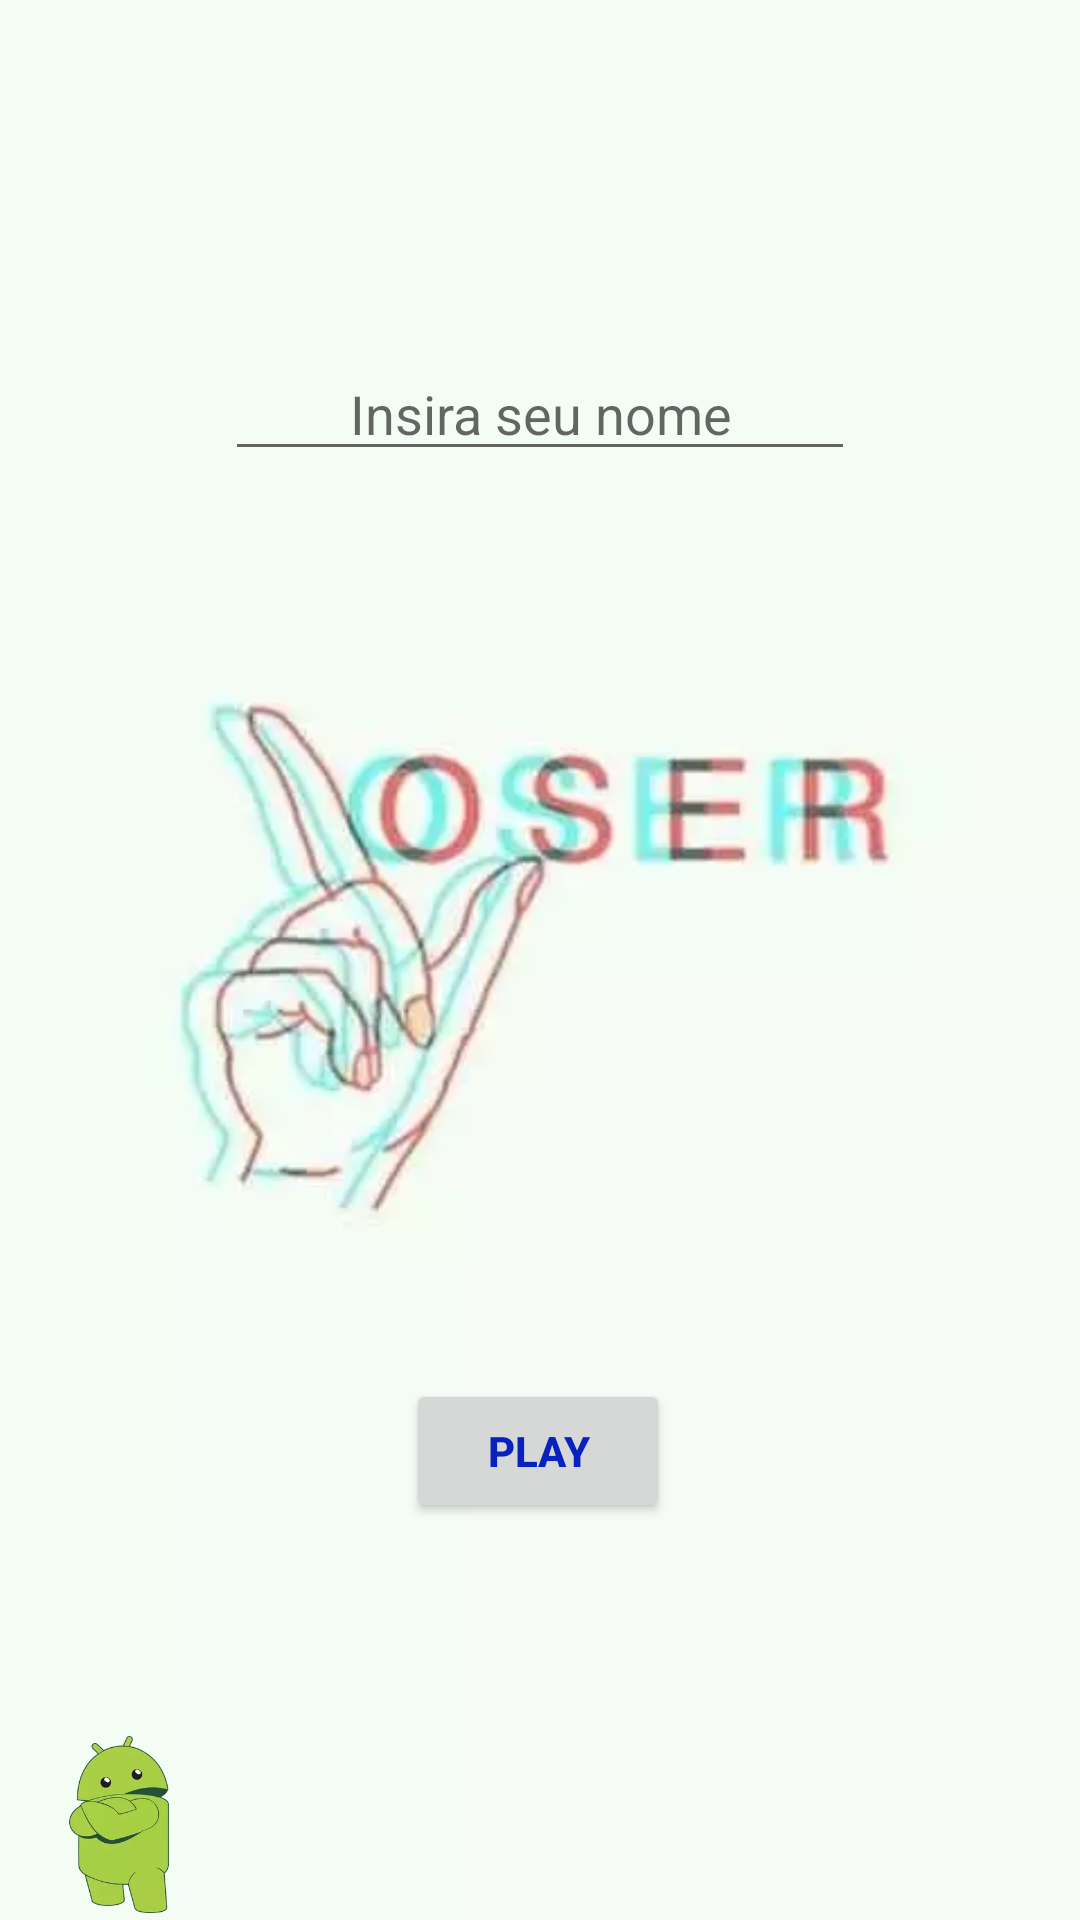

Layout XML and referenced resources for this Android screen:
<!-- AndroidManifest.xml: application theme Theme.LanceDados -->
<!-- res/layout/activity_cadastro.xml -->
<?xml version="1.0" encoding="utf-8"?>
<androidx.constraintlayout.widget.ConstraintLayout xmlns:android="http://schemas.android.com/apk/res/android"
    xmlns:app="http://schemas.android.com/apk/res-auto"
    xmlns:tools="http://schemas.android.com/tools"
    android:layout_width="match_parent"
    android:layout_height="match_parent"
    android:background="@drawable/loser_background"
    tools:context=".CadastroActivity">

    <EditText
        android:id="@+id/nameInputText"
        android:layout_width="wrap_content"
        android:layout_height="wrap_content"
        android:ems="10"
        android:hint="@string/insira_seu_nome"
        android:inputType="textPersonName"
        android:textAlignment="center"
        app:layout_constraintBottom_toBottomOf="parent"
        app:layout_constraintEnd_toEndOf="parent"
        app:layout_constraintStart_toStartOf="parent"
        app:layout_constraintTop_toTopOf="parent"
        app:layout_constraintVertical_bias="0.193" />

    <Button
        android:id="@+id/playbutton"
        android:layout_width="wrap_content"
        android:layout_height="wrap_content"
        android:text="@string/play_button"
        android:textAlignment="center"
        android:textColor="#0823BD"
        android:textStyle="bold"
        app:layout_constraintBottom_toBottomOf="parent"
        app:layout_constraintEnd_toEndOf="parent"
        app:layout_constraintHorizontal_bias="0.498"
        app:layout_constraintStart_toStartOf="parent"
        app:layout_constraintTop_toBottomOf="@+id/nameInputText"
        app:layout_constraintVertical_bias="0.696" />

    <ImageView
        android:id="@+id/imageView4"
        android:layout_width="52dp"
        android:layout_height="59dp"
        app:layout_constraintBottom_toBottomOf="parent"
        app:layout_constraintEnd_toEndOf="parent"
        app:layout_constraintHorizontal_bias="0.044"
        app:layout_constraintStart_toStartOf="parent"
        app:layout_constraintTop_toTopOf="parent"
        app:layout_constraintVertical_bias="0.996"
        app:srcCompat="@drawable/android_marrento" />
</androidx.constraintlayout.widget.ConstraintLayout>
<!-- resources referenced by this layout -->
<resources>
  <!-- drawable android_marrento: webp bitmap (drawable-v24, 6278 bytes) -->
  <!-- drawable loser_background: jpg bitmap (drawable-v24, 11230 bytes) -->
  <string name="insira_seu_nome">Insira seu nome</string>
  <string name="play_button">Play</string>
  <style name="Theme.LanceDados" parent="Theme.MaterialComponents.DayNight.DarkActionBar">
          
          <item name="colorPrimary">@color/green_200</item>
          <item name="colorPrimaryVariant">@color/pink_200</item>
          <item name="colorOnPrimary">@color/white</item>
          
          <item name="colorSecondary">@color/teal_200</item>
          <item name="colorSecondaryVariant">@color/teal_700</item>
          <item name="colorOnSecondary">@color/black</item>
          
          <item name="android:statusBarColor" tools:targetApi="l">?attr/colorPrimaryVariant</item>
          
      </style>
  <color name="green_200">#8BF6FA</color>
  <color name="pink_200">#FDACB5</color>
  <color name="white">#FFFFFFFF</color>
  <color name="teal_200">#FF03DAC5</color>
  <color name="teal_700">#FF018786</color>
  <color name="black">#FF000000</color>
</resources>
